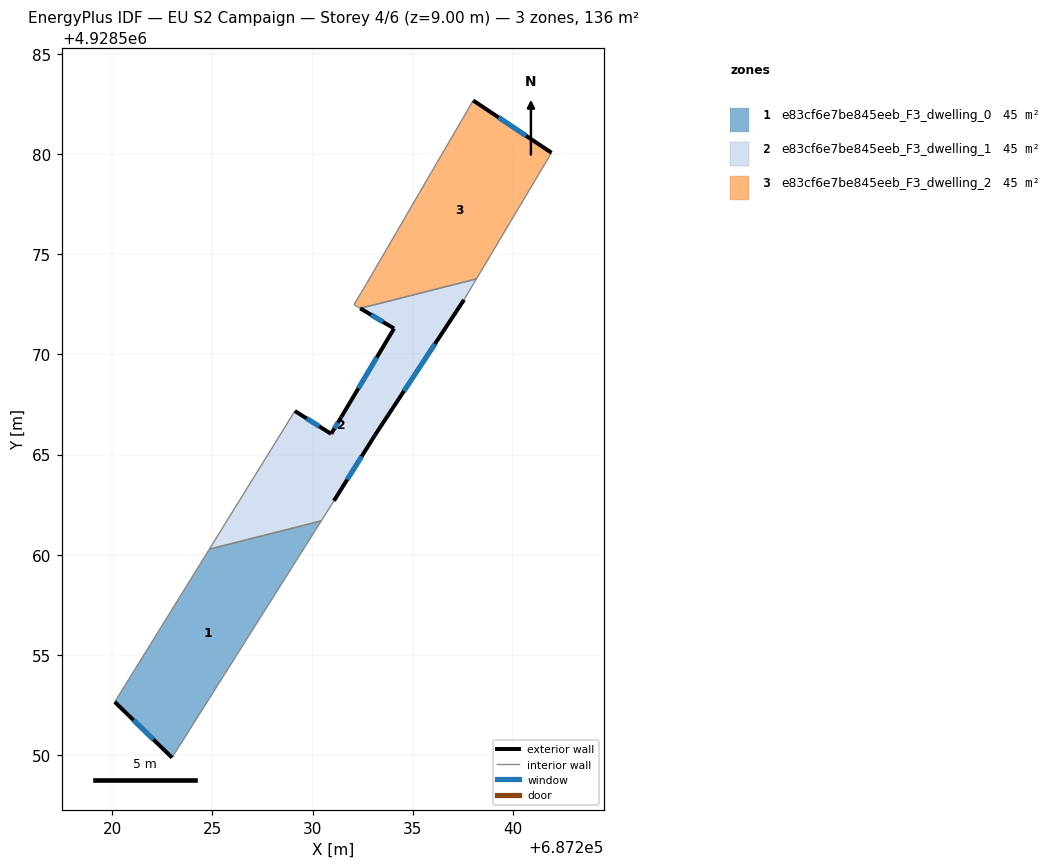
=== STOREY PLAN SPEC (per zone: floor XY polygon, exterior-wall plan segments, windows/doors) ===
zone 1: e83cf6e7be845eeb_F3_dwelling_0  (45.2 m²)
  floor: (687222.99, 4928549.88) (687230.44, 4928561.69) (687224.85, 4928560.28) (687220.13, 4928552.66)
  exterior wall: (687222.99, 4928549.88) – (687220.13, 4928552.66)  [4.0 m]
    window: (687222.06, 4928550.78) – (687221.06, 4928551.75)  [1.5 m²]
  interior walls: 3
zone 2: e83cf6e7be845eeb_F3_dwelling_1  (45.2 m²)
  floor: (687231.07, 4928562.70) (687233.12, 4928565.97) (687237.56, 4928572.72) (687238.18, 4928573.77) (687232.38, 4928572.30) (687234.07, 4928571.29) (687231.43, 4928566.87) (687230.93, 4928566.04) (687229.12, 4928567.17) (687224.85, 4928560.28) (687230.44, 4928561.69)
  exterior wall: (687237.56, 4928572.72) – (687233.12, 4928565.97)  [8.1 m]
    window: (687236.12, 4928570.53) – (687234.56, 4928568.17)  [3.0 m²]
  exterior wall: (687233.12, 4928565.97) – (687231.07, 4928562.70)  [3.9 m]
    window: (687232.45, 4928564.91) – (687231.74, 4928563.76)  [1.4 m²]
  exterior wall: (687229.12, 4928567.17) – (687230.93, 4928566.04)  [2.1 m]
    window: (687229.71, 4928566.80) – (687230.34, 4928566.41)  [0.8 m²]
  exterior wall: (687230.93, 4928566.04) – (687231.43, 4928566.87)  [1.0 m]
    window: (687231.09, 4928566.30) – (687231.27, 4928566.60)  [0.4 m²]
  exterior wall: (687231.43, 4928566.87) – (687234.07, 4928571.29)  [5.2 m]
    window: (687232.29, 4928568.31) – (687233.21, 4928569.85)  [1.9 m²]
  exterior wall: (687234.07, 4928571.29) – (687232.38, 4928572.30)  [2.0 m]
    window: (687233.52, 4928571.62) – (687232.93, 4928571.97)  [0.7 m²]
  interior walls: 5
zone 3: e83cf6e7be845eeb_F3_dwelling_2  (45.2 m²)
  floor: (687238.18, 4928573.77) (687241.93, 4928580.07) (687238.02, 4928582.67) (687232.68, 4928573.50) (687232.07, 4928572.49) (687232.38, 4928572.30)
  exterior wall: (687238.02, 4928582.67) – (687241.93, 4928580.07)  [4.7 m]
    window: (687239.29, 4928581.83) – (687240.66, 4928580.91)  [1.7 m²]
  interior walls: 5

=== DERIVED (storey summary) ===
Building: EU S2 Campaign
Storey: 4 of 6  (floor level z = 9.00 m)
Storey gross floor area: 135.6 m²
Zones on this storey: 3
  - e83cf6e7be845eeb_F3_dwelling_0: floor 45.2 m²; exterior wall 4.0 m (12.0 m²); 1 window(s) 1.5 m²; WWR 12.2%
  - e83cf6e7be845eeb_F3_dwelling_1: floor 45.2 m²; exterior wall 22.2 m (66.5 m²); 6 window(s) 8.1 m²; WWR 12.2%
  - e83cf6e7be845eeb_F3_dwelling_2: floor 45.2 m²; exterior wall 4.7 m (14.1 m²); 1 window(s) 1.7 m²; WWR 12.2%
Zone adjacency (shared interzone walls):
  - e83cf6e7be845eeb_F3_dwelling_0 ↔ e83cf6e7be845eeb_F3_dwelling_1
  - e83cf6e7be845eeb_F3_dwelling_1 ↔ e83cf6e7be845eeb_F3_dwelling_2